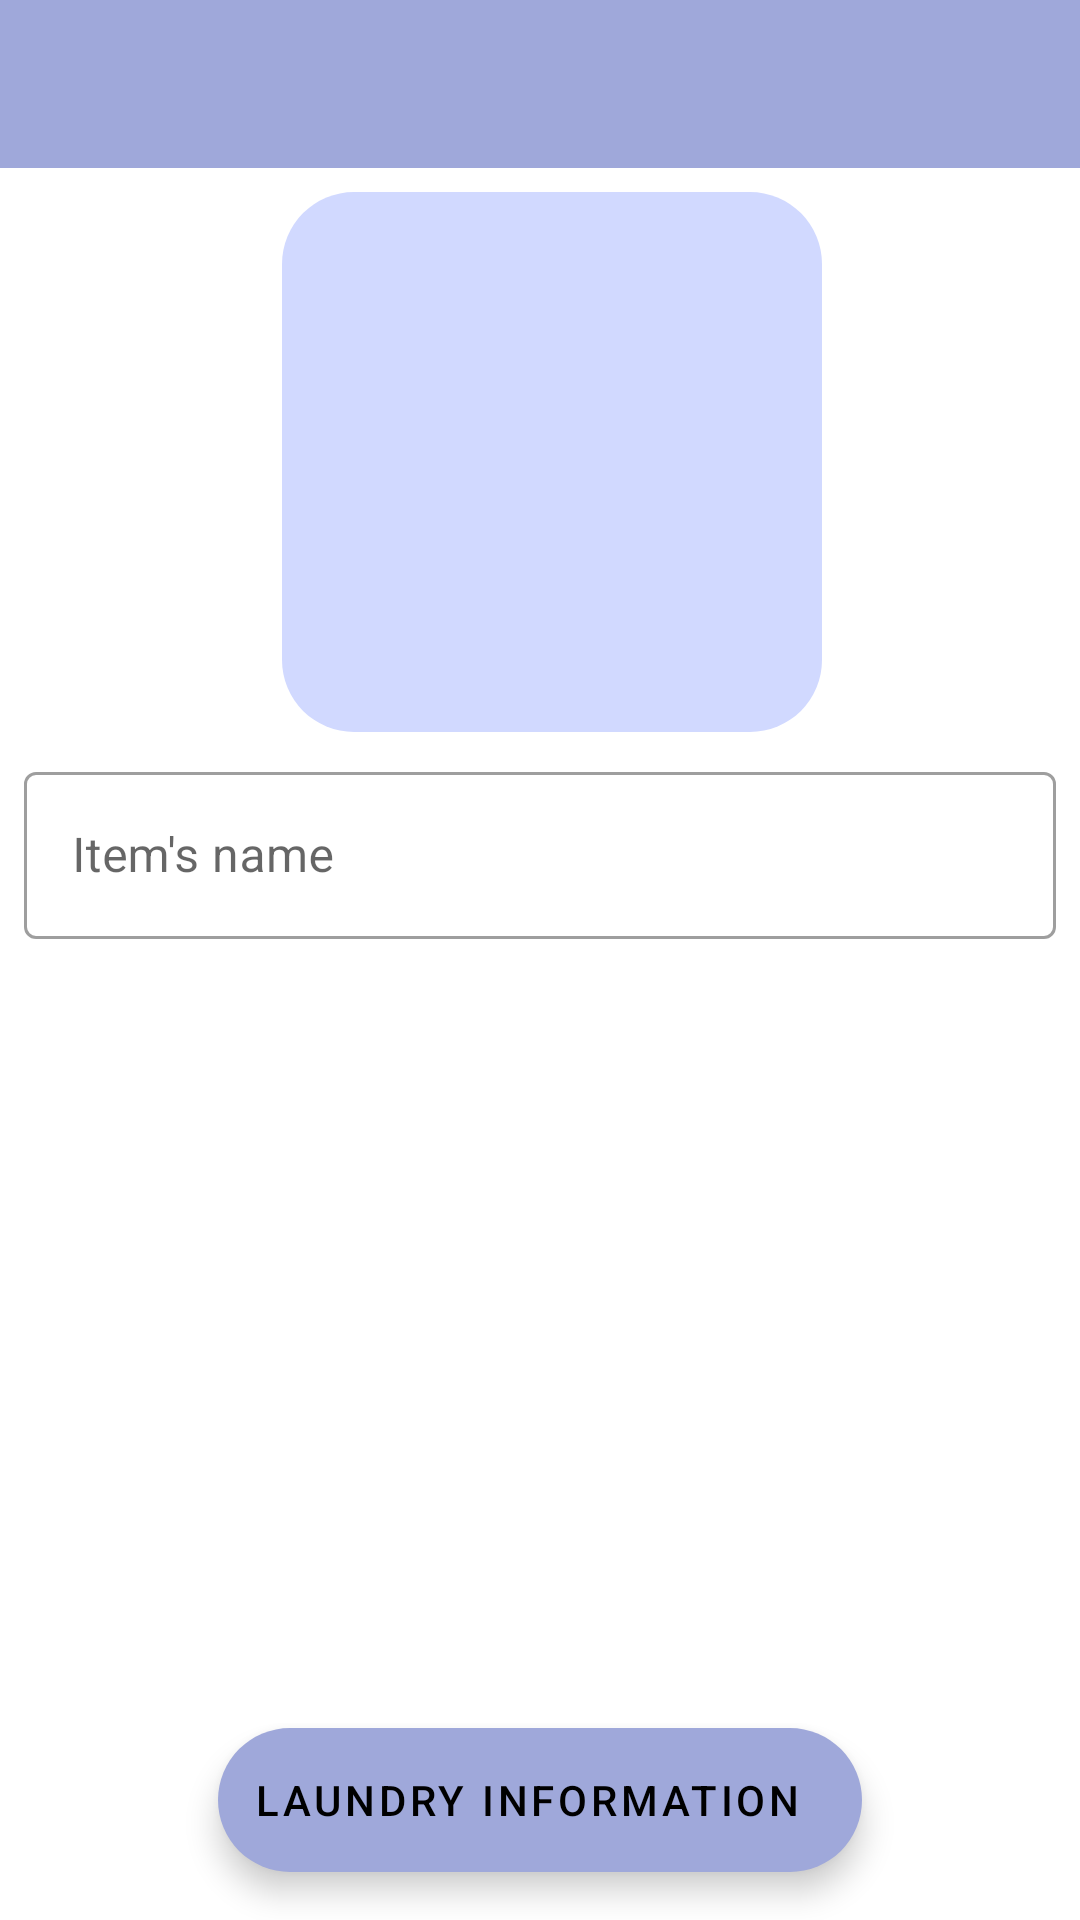

Android layout source for this screen:
<!-- AndroidManifest.xml: application theme Theme.DontRuinYourLaundry -->
<!-- res/layout/fragment_add_new_card.xml -->
<?xml version="1.0" encoding="utf-8"?>
<layout xmlns:android="http://schemas.android.com/apk/res/android"
    xmlns:app="http://schemas.android.com/apk/res-auto"
    xmlns:tools="http://schemas.android.com/tools"
    tools:context=".presentation.fragments.AddDataToCardFragment">

    <androidx.constraintlayout.widget.ConstraintLayout
        android:layout_width="match_parent"
        android:layout_height="match_parent">

        <com.google.android.material.textfield.TextInputLayout
            android:id="@+id/name_of_cloth"
            android:layout_width="match_parent"
            android:layout_height="wrap_content"
            android:layout_margin="8dp"
            app:layout_constraintStart_toStartOf="parent"
            app:layout_constraintEnd_toEndOf="parent"
            app:layout_constraintTop_toBottomOf="@id/item_image"
            android:hint="@string/name_of_cloth"
            style="@style/Widget.MaterialComponents.TextInputLayout.OutlinedBox">

            <com.google.android.material.textfield.TextInputEditText
                android:id="@+id/name_of_clothEditText"
                android:layout_width="match_parent"
                android:layout_height="wrap_content"
                />

        </com.google.android.material.textfield.TextInputLayout>

        <ImageView
            android:id="@+id/item_image"
            android:layout_width="180dp"
            android:layout_height="180dp"
            android:layout_marginStart="8dp"
            android:layout_marginTop="8dp"
            android:background="@drawable/rounded_corners_lilac_color"
            app:layout_constraintEnd_toEndOf="parent"
            app:layout_constraintStart_toStartOf="parent"
            app:layout_constraintTop_toBottomOf="@id/toolbar_add_card"
            android:contentDescription="@string/add_photo">

        </ImageView>


        <ImageView
            android:id="@+id/text_on_image"
            android:layout_width="50dp"
            android:layout_height="50dp"
            android:src="@drawable/add_photo"
            app:layout_constraintBottom_toBottomOf="@id/item_image"
            app:layout_constraintEnd_toEndOf="@+id/item_image"
            app:layout_constraintStart_toStartOf="@id/item_image"
            app:layout_constraintTop_toTopOf="@id/item_image"
            app:tint="@color/lilac700_light_white_dark"
            android:contentDescription="@string/add_photo">

        </ImageView>

        <androidx.appcompat.widget.Toolbar
            android:id="@+id/toolbar_add_card"
            android:layout_width="match_parent"
            android:layout_height="?attr/actionBarSize"
            android:background="@color/lilac_500"
            android:theme="@style/ThemeOverlay.AppCompat.ActionBar"
            app:elevation="0dp"
            app:layout_constraintEnd_toEndOf="parent"
            app:layout_constraintStart_toStartOf="parent"
            app:layout_constraintTop_toTopOf="parent"
            app:popupTheme="@style/ThemeOverlay.AppCompat.Light" />

        <androidx.recyclerview.widget.RecyclerView
            android:id="@+id/added_symbols_recycler_view"
            android:layout_width="match_parent"
            android:layout_height="0dp"
            tools:listitem="@layout/recycler_view_symbol_meaning"
            app:layoutManager="androidx.recyclerview.widget.LinearLayoutManager"
            app:layout_constraintBottom_toBottomOf="parent"
            android:paddingBottom="60dp"
            android:clipToPadding="false"
            android:layout_marginBottom="8dp"
            app:layout_constraintStart_toStartOf="parent"
            app:layout_constraintTop_toBottomOf="@id/name_of_cloth"
            tools:itemCount="10" />

        <com.google.android.material.floatingactionbutton.ExtendedFloatingActionButton
            android:id="@+id/add_info"
            android:layout_width="wrap_content"
            android:layout_height="wrap_content"
            android:layout_gravity="bottom|end"
            android:layout_margin="16dp"
            android:text="@string/add_laundry_info"
            app:backgroundTint="@color/lilac500_light_lilac700_dark"
            app:iconTint = "@color/icon_text"
            android:textColor = "@color/icon_text"
            app:icon="@drawable/ic_add"
            app:layout_constraintBottom_toBottomOf="parent"
            app:layout_constraintEnd_toEndOf="parent"
            app:layout_constraintStart_toStartOf="parent" />
    </androidx.constraintlayout.widget.ConstraintLayout>

</layout>
<!-- res/layout/recycler_view_symbol_meaning.xml (included above) -->
<?xml version="1.0" encoding="utf-8"?>
<androidx.constraintlayout.widget.ConstraintLayout
    xmlns:android="http://schemas.android.com/apk/res/android"
    xmlns:app="http://schemas.android.com/apk/res-auto"
    xmlns:tools="http://schemas.android.com/tools"
    android:layout_width="match_parent"
    android:layout_height="wrap_content"
    android:paddingBottom="8dp"
    android:layout_marginTop="8dp"
    android:id="@+id/symbol_and_meaning_layout">

    <View
        android:id="@+id/divider"
        android:layout_width="match_parent"
        android:layout_height="1dp"
        android:alpha="0.2"
        android:background="@android:color/black"
        android:layout_marginBottom="8dp"
        app:layout_constraintStart_toStartOf="parent"
        app:layout_constraintEnd_toEndOf="parent"
        app:layout_constraintBottom_toTopOf="@id/icon_button">

    </View>

    <ImageButton
        android:id="@+id/icon_button"
        android:layout_width="70dp"
        android:layout_height="70dp"
        android:backgroundTint="@color/lilac200_light_lilac700_dark"
        android:scaleType="centerInside"
        android:src="@drawable/plus"
        app:tint = "@color/black_light_white_dark"
        android:paddingBottom="8dp"
        android:layout_marginStart="8dp"
        android:layout_marginBottom="16dp"
        android:layout_marginTop="8dp"
        app:layout_constraintStart_toStartOf="parent"
        app:layout_constraintTop_toTopOf="@id/divider"
        tools:layout_constraintEnd_toStartOf="@id/symbol_meaning_in_card">

    </ImageButton>

    <TextView
        android:id="@+id/symbol_meaning_in_card"
        android:layout_width="0dp"
        android:layout_height="wrap_content"
        android:layout_marginStart="16dp"
        android:layout_marginEnd="8dp"
        android:textAppearance="@style/TextAppearance.MaterialComponents.Body1"
        android:textColor="@color/icon_text"
        android:textSize="16sp"
        app:layout_constraintStart_toEndOf="@id/icon_button"
        app:layout_constraintEnd_toStartOf="@id/delete_button"
        android:layout_marginRight="8dp"

        app:layout_constraintTop_toTopOf="@id/icon_button"

        tools:text="Добавить">

    </TextView>

    <ImageButton
        android:id="@+id/delete_button"
        android:layout_width="70dp"
        android:layout_height="70dp"
        app:layout_constraintTop_toTopOf="@id/divider"
        app:layout_constraintEnd_toEndOf="parent"
        android:layout_marginTop="8dp"
        android:src="@drawable/ic_baseline_close_24"
        android:background="@color/transparent"
        app:tint = "@color/black_light_white_dark">

    </ImageButton>

</androidx.constraintlayout.widget.ConstraintLayout>
<!-- resources referenced by this layout -->
<resources>
  <color name="black_light_white_dark">#FF000000</color>
  <color name="icon_text">@color/black_light_white_dark</color>
  <color name="lilac200_light_lilac700_dark">@color/lilac_200</color>
  <color name="lilac500_light_lilac700_dark">@color/lilac_500</color>
  <color name="lilac700_light_white_dark">@color/lilac_700</color>
  <color name="lilac_500">#9fa8da</color>
  <color name="transparent">#00FFFFFF</color>
  <!-- drawable rounded_corners_lilac_color (drawable) -->
  <?xml version="1.0" encoding="utf-8"?>
  <selector xmlns:android="http://schemas.android.com/apk/res/android">
  <item>
      <shape
          android:shape="rectangle">
          <corners android:radius="24dp" />
          <solid android:color = "@color/lilac200_light_lilac700_dark"/>
      </shape>
  
  </item>
  </selector>
  <string name="add_laundry_info">Laundry information</string>
  <string name="add_photo">Add photo</string>
  <string name="name_of_cloth">Item\'s name</string>
  <style name="Theme.DontRuinYourLaundry" parent="Theme.MaterialComponents.DayNight.NoActionBar">
          
          <item name="colorPrimary">@color/black_light_white_dark</item>
          <item name="colorAccent">@color/lilac_700</item>
          <item name="colorPrimaryVariant">@color/lilac_700</item>
          <item name="colorOnPrimary">@color/lilac200_light_lilac700_dark</item>
          
          <item name="colorSecondary">@color/lilac_500</item>
          <item name="colorSecondaryVariant">@color/lilac_700</item>
          <item name="colorOnSecondary">@color/black_light_white_dark</item>
          
          <item name="android:statusBarColor" tools:targetApi="l">?attr/colorPrimaryVariant</item>
      </style>
  <color name="lilac_200">#d1d9ff</color>
  <color name="lilac_700">#6f79a8</color>
</resources>
